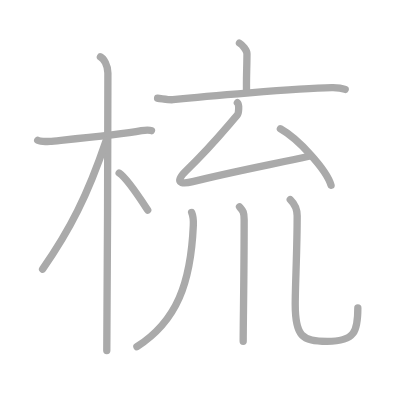
t = 0.00 s
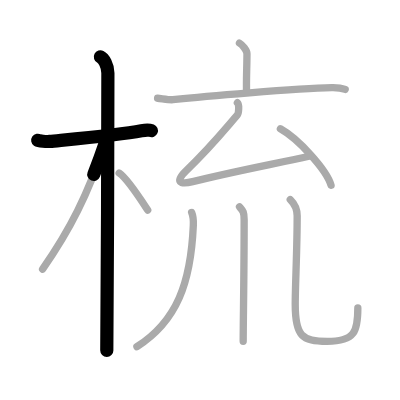
t = 2.25 s
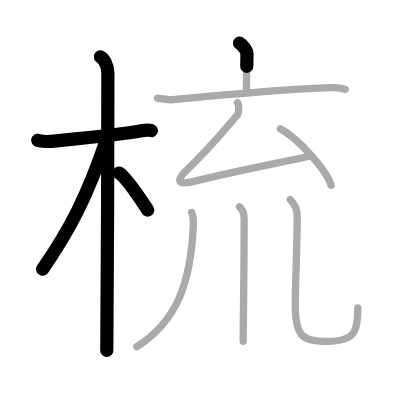
t = 4.50 s
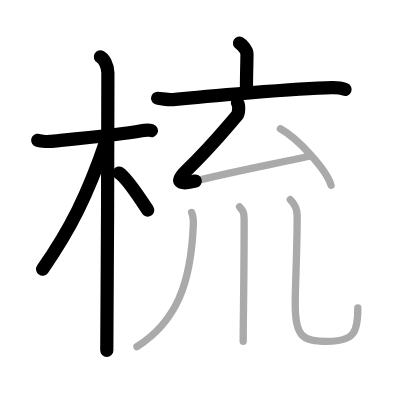
t = 6.50 s
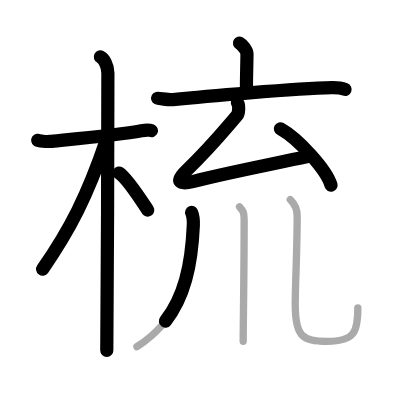
t = 8.75 s
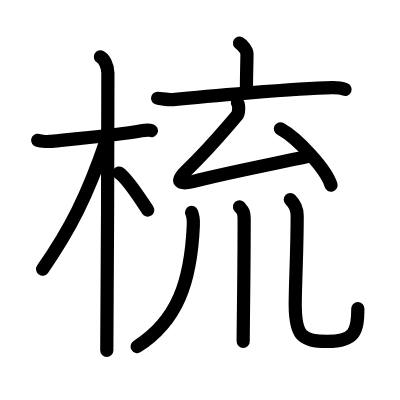
t = 11.00 s

The animated SVG that drew these frames (rendered in a browser with its animation timeline set to each time). Animation: 11 SMIL elements (animate=11); one cycle of 11.00 s.

<?xml version="1.0" standalone="no"?>
<!DOCTYPE svg PUBLIC "-//W3C//DTD SVG 1.1//EN"   "http://www.w3.org/Graphics/SVG/1.1/DTD/svg11.dtd">
<svg width="400px" height="400px"  version="1.1" xmlns="http://www.w3.org/2000/svg">
  <defs>
    <marker id="Triangle" viewBox="0 0 10 10" refX="0" refY="5" markerUnits="strokeWidth" markerWidth="3" style="stroke-opacity:0%;fill:#aaaaaa;" markerHeight="2" orient="auto">
      <path d="M 0 0 L 10 5 L 0 10 z" />
    </marker>
    
    <marker id="Arrow" viewBox="0 0 10 10" refX="5" refY="5" markerUnits="strokeWidth" markerWidth="1.8" style="stroke-opacity:0%;fill:#770000;" markerHeight="2" orient="auto">
      <path d="M 0 4 L 6 4 L 4 1 L 10 5 L 4 9 L 6 6 L 0 6 z" />
        <circle cx="5" cy="5" r="5" />
      </marker>
    
    <marker id="TriangleRed" viewBox="0 0 10 10" refX="0" refY="5" markerUnits="strokeWidth" markerWidth="3" style="stroke-opacity:0%;fill:#CC0000;" markerHeight="2" orient="auto">
      <path d="M 0 0 L 10 5 L 0 10 z" />
    </marker>
    
    <marker id="ArrowRed" viewBox="0 0 10 10" refX="5" refY="5" markerUnits="strokeWidth" markerWidth="1.8" style="stroke-opacity:0%;fill:#CC0000;" markerHeight="2" orient="auto">
      <path d="M 0 4 L 6 4 L 4 1 L 10 5 L 4 9 L 6 6 L 0 6 z" />
        <circle cx="5" cy="5" r="5" />
      </marker>
    
  </defs>
  
  <path style="fill:#ffffff; fill-opacity:100%; fill-rule:evenodd; stroke-width:0;" d="M 0 0 L 400px 0 L 400px 400px L 0 400px L 0 0" />

  <g transform="scale(3.6697247706422 3.6697247706422)">
<path style="fill:none; fill-opacity:0%; fill-rule:evenodd; stroke:#aaaaaa; stroke-opacity:100%; stroke-width: 1.5pt; stroke-linejoin:round; stroke-linecap:round;" d="M10.28 38.22c0.35 0.24 2.39 0.41 3.31 0.31c3.94-0.41 18.62-1.71 24.95-2.91c0.92-0.17 2.15-0.24 2.73 0"></path>
<path style="fill:none; fill-opacity:0%; fill-rule:evenodd; stroke:#aaaaaa; stroke-opacity:100%; stroke-width: 1.5pt; stroke-linejoin:round; stroke-linecap:round;" d="M27.36 15.5c0.91 0.47 2.04 2.25 2.04 4.42c0 0.95-0.12 69.75-0.3 75.58"></path>
<path style="fill:none; fill-opacity:0%; fill-rule:evenodd; stroke:#aaaaaa; stroke-opacity:100%; stroke-width: 1.5pt; stroke-linejoin:round; stroke-linecap:round;" d="M28.94 38.28C23.84 53.32 19 62.75 11.61 73.34"></path>
<path style="fill:none; fill-opacity:0%; fill-rule:evenodd; stroke:#aaaaaa; stroke-opacity:100%; stroke-width: 1.5pt; stroke-linejoin:round; stroke-linecap:round;" d="M32.47 47.15c2.23 1.48 5.9 7.23 7.78 10.1"></path>
<path style="fill:none; fill-opacity:0%; fill-rule:evenodd; stroke:#aaaaaa; stroke-opacity:100%; stroke-width: 1.5pt; stroke-linejoin:round; stroke-linecap:round;" d="M65.25 11.75c0.77 0.42 2.05 2.03 2.05 2.87c0 3.06-0.24 7.95-0.1 10.55"></path>
<path style="fill:none; fill-opacity:0%; fill-rule:evenodd; stroke:#aaaaaa; stroke-opacity:100%; stroke-width: 1.5pt; stroke-linejoin:round; stroke-linecap:round;" d="M42.94 26.78c0.98 0.07 3.22 0.48 4.17 0.38c7.7-0.79 33.54-3.06 43.31-3.27c1.62-0.03 2.44 0.03 3.64 0.48"></path>
<path style="fill:none; fill-opacity:0%; fill-rule:evenodd; stroke:#aaaaaa; stroke-opacity:100%; stroke-width: 1.5pt; stroke-linejoin:round; stroke-linecap:round;" d="M64.69 28c0.57 0.44 0.38 2.9-0.05 3.4c-5.88 6.85-7.63 9.1-13.88 15.1c-3.21 3.08-1.76 3.9 1.75 3c9.56-2.46 20.5-4.5 32-7"></path>
<path style="fill:none; fill-opacity:0%; fill-rule:evenodd; stroke:#aaaaaa; stroke-opacity:100%; stroke-width: 1.5pt; stroke-linejoin:round; stroke-linecap:round;" d="M76.41 35.1c4.87 2.71 12.58 11.15 13.8 15.37"></path>
<path style="fill:none; fill-opacity:0%; fill-rule:evenodd; stroke:#aaaaaa; stroke-opacity:100%; stroke-width: 1.5pt; stroke-linejoin:round; stroke-linecap:round;" d="M52.22 57.89c0.26 0.62 0.52 2.25 0.46 3.51C52 77 48.25 87.5 37.31 94.47"></path>
<path style="fill:none; fill-opacity:0%; fill-rule:evenodd; stroke:#aaaaaa; stroke-opacity:100%; stroke-width: 1.5pt; stroke-linejoin:round; stroke-linecap:round;" d="M65.27 56.37c0.98 1.13 1.26 1.38 1.26 3.52c0 14.56-0.26 28.16-0.26 33.12"></path>
<path style="fill:none; fill-opacity:0%; fill-rule:evenodd; stroke:#aaaaaa; stroke-opacity:100%; stroke-width: 1.5pt; stroke-linejoin:round; stroke-linecap:round;" d="M79.1 54.37c1.15 1.13 1.88 2.59 1.88 4.43c0 9.45-0.53 18.64-0.53 24.2c0 8.5 1.81 10.03 8.67 10.03c7.64 0 8.39-2.78 8.39-9.12"></path>

<path style="fill:none; fill-opacity:0%; fill-rule:evenodd; stroke:#000000; stroke-opacity:100%; stroke-width: 2.7pt; stroke-linejoin:round; stroke-linecap:round;" d="M10.28 38.22c0.35 0.24 2.39 0.41 3.31 0.31c3.94-0.41 18.62-1.71 24.95-2.91c0.92-0.17 2.15-0.24 2.73 0" pathLength="100" stroke-dashoffset="100" stroke-dasharray="100 105"><animate id="dashAnim1" attributeName="stroke-dashoffset" from="100" to="0" dur="1s" calcMode="linear" fill="freeze"/></path>
<path style="fill:none; fill-opacity:0%; fill-rule:evenodd; stroke:#000000; stroke-opacity:100%; stroke-width: 2.7pt; stroke-linejoin:round; stroke-linecap:round;" d="M27.36 15.5c0.91 0.47 2.04 2.25 2.04 4.42c0 0.95-0.12 69.75-0.3 75.58" pathLength="100" stroke-dashoffset="100" stroke-dasharray="100 105"><animate id="dashAnim2" attributeName="stroke-dashoffset" from="100" to="0" dur="1s" calcMode="linear" begin="dashAnim1.end" fill="freeze"/></path>
<path style="fill:none; fill-opacity:0%; fill-rule:evenodd; stroke:#000000; stroke-opacity:100%; stroke-width: 2.7pt; stroke-linejoin:round; stroke-linecap:round;" d="M28.94 38.28C23.84 53.32 19 62.75 11.61 73.34" pathLength="100" stroke-dashoffset="100" stroke-dasharray="100 105"><animate id="dashAnim3" attributeName="stroke-dashoffset" from="100" to="0" dur="1s" calcMode="linear" begin="dashAnim2.end" fill="freeze"/></path>
<path style="fill:none; fill-opacity:0%; fill-rule:evenodd; stroke:#000000; stroke-opacity:100%; stroke-width: 2.7pt; stroke-linejoin:round; stroke-linecap:round;" d="M32.47 47.15c2.23 1.48 5.9 7.23 7.78 10.1" pathLength="100" stroke-dashoffset="100" stroke-dasharray="100 105"><animate id="dashAnim4" attributeName="stroke-dashoffset" from="100" to="0" dur="1s" calcMode="linear" begin="dashAnim3.end" fill="freeze"/></path>
<path style="fill:none; fill-opacity:0%; fill-rule:evenodd; stroke:#000000; stroke-opacity:100%; stroke-width: 2.7pt; stroke-linejoin:round; stroke-linecap:round;" d="M65.25 11.75c0.77 0.42 2.05 2.03 2.05 2.87c0 3.06-0.24 7.95-0.1 10.55" pathLength="100" stroke-dashoffset="100" stroke-dasharray="100 105"><animate id="dashAnim5" attributeName="stroke-dashoffset" from="100" to="0" dur="1s" calcMode="linear" begin="dashAnim4.end" fill="freeze"/></path>
<path style="fill:none; fill-opacity:0%; fill-rule:evenodd; stroke:#000000; stroke-opacity:100%; stroke-width: 2.7pt; stroke-linejoin:round; stroke-linecap:round;" d="M42.94 26.78c0.98 0.07 3.22 0.48 4.17 0.38c7.7-0.79 33.54-3.06 43.31-3.27c1.62-0.03 2.44 0.03 3.64 0.48" pathLength="100" stroke-dashoffset="100" stroke-dasharray="100 105"><animate id="dashAnim6" attributeName="stroke-dashoffset" from="100" to="0" dur="1s" calcMode="linear" begin="dashAnim5.end" fill="freeze"/></path>
<path style="fill:none; fill-opacity:0%; fill-rule:evenodd; stroke:#000000; stroke-opacity:100%; stroke-width: 2.7pt; stroke-linejoin:round; stroke-linecap:round;" d="M64.69 28c0.57 0.44 0.38 2.9-0.05 3.4c-5.88 6.85-7.63 9.1-13.88 15.1c-3.21 3.08-1.76 3.9 1.75 3c9.56-2.46 20.5-4.5 32-7" pathLength="100" stroke-dashoffset="100" stroke-dasharray="100 105"><animate id="dashAnim7" attributeName="stroke-dashoffset" from="100" to="0" dur="1s" calcMode="linear" begin="dashAnim6.end" fill="freeze"/></path>
<path style="fill:none; fill-opacity:0%; fill-rule:evenodd; stroke:#000000; stroke-opacity:100%; stroke-width: 2.7pt; stroke-linejoin:round; stroke-linecap:round;" d="M76.41 35.1c4.87 2.71 12.58 11.15 13.8 15.37" pathLength="100" stroke-dashoffset="100" stroke-dasharray="100 105"><animate id="dashAnim8" attributeName="stroke-dashoffset" from="100" to="0" dur="1s" calcMode="linear" begin="dashAnim7.end" fill="freeze"/></path>
<path style="fill:none; fill-opacity:0%; fill-rule:evenodd; stroke:#000000; stroke-opacity:100%; stroke-width: 2.7pt; stroke-linejoin:round; stroke-linecap:round;" d="M52.22 57.89c0.26 0.62 0.52 2.25 0.46 3.51C52 77 48.25 87.5 37.31 94.47" pathLength="100" stroke-dashoffset="100" stroke-dasharray="100 105"><animate id="dashAnim9" attributeName="stroke-dashoffset" from="100" to="0" dur="1s" calcMode="linear" begin="dashAnim8.end" fill="freeze"/></path>
<path style="fill:none; fill-opacity:0%; fill-rule:evenodd; stroke:#000000; stroke-opacity:100%; stroke-width: 2.7pt; stroke-linejoin:round; stroke-linecap:round;" d="M65.27 56.37c0.98 1.13 1.26 1.38 1.26 3.52c0 14.56-0.26 28.16-0.26 33.12" pathLength="100" stroke-dashoffset="100" stroke-dasharray="100 105"><animate id="dashAnim10" attributeName="stroke-dashoffset" from="100" to="0" dur="1s" calcMode="linear" begin="dashAnim9.end" fill="freeze"/></path>
<path style="fill:none; fill-opacity:0%; fill-rule:evenodd; stroke:#000000; stroke-opacity:100%; stroke-width: 2.7pt; stroke-linejoin:round; stroke-linecap:round;" d="M79.1 54.37c1.15 1.13 1.88 2.59 1.88 4.43c0 9.45-0.53 18.64-0.53 24.2c0 8.5 1.81 10.03 8.67 10.03c7.64 0 8.39-2.78 8.39-9.12" pathLength="100" stroke-dashoffset="100" stroke-dasharray="100 105"><animate id="dashAnim11" attributeName="stroke-dashoffset" from="100" to="0" dur="1s" calcMode="linear" begin="dashAnim10.end" fill="freeze"/></path>

</g>

</svg>  
          
